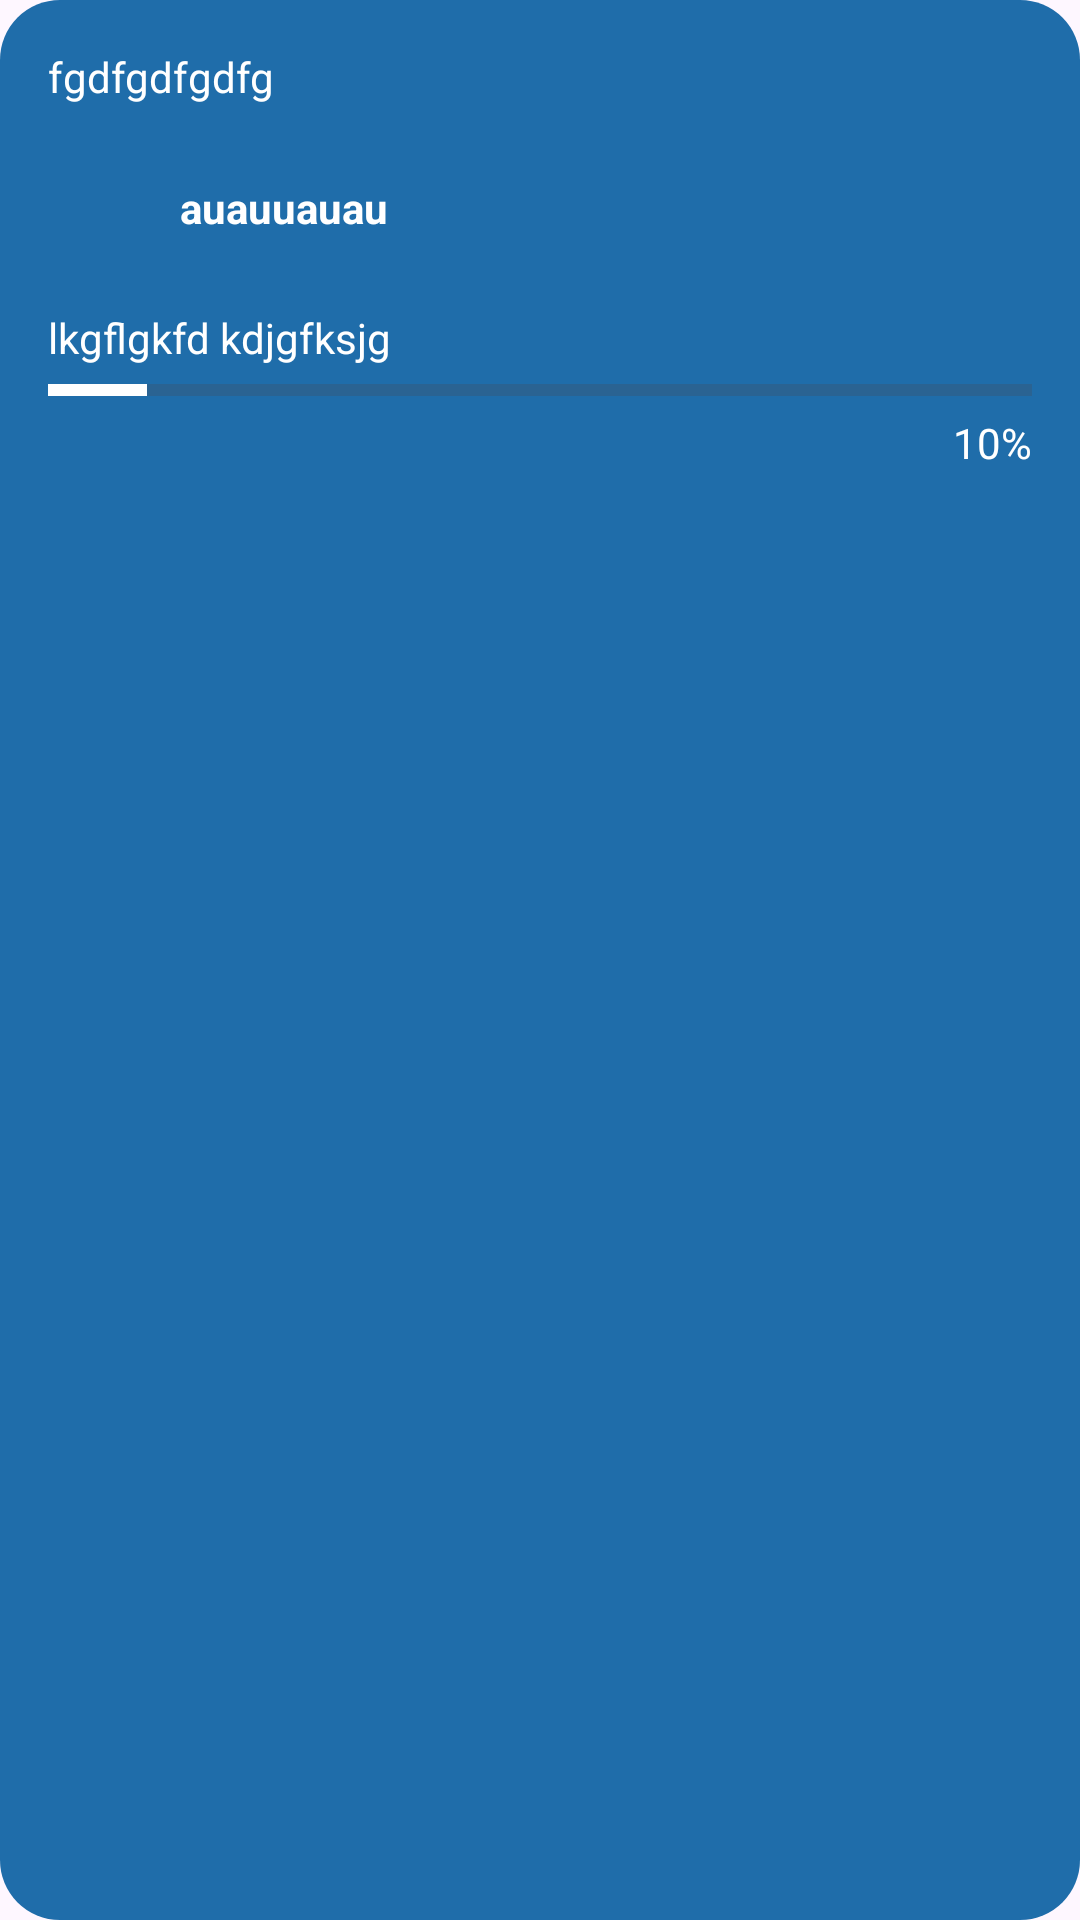

This screen was rendered from an Android layout file. Write that file and the resources it references.
<!-- AndroidManifest.xml: application theme Theme.EcoVolt -->
<!-- res/layout/dashboard_item.xml -->
<?xml version="1.0" encoding="utf-8"?>
<androidx.constraintlayout.widget.ConstraintLayout xmlns:android="http://schemas.android.com/apk/res/android"
    xmlns:app="http://schemas.android.com/apk/res-auto"
    xmlns:tools="http://schemas.android.com/tools"
    android:layout_width="match_parent"
    android:layout_height="167dp"
    android:layout_margin="8dp"
    android:background="@drawable/item_bg">

    <TextView
        android:id="@+id/textView7"
        android:layout_width="wrap_content"
        android:layout_height="wrap_content"
        android:layout_marginStart="16dp"
        android:layout_marginTop="16dp"
        android:text="fgdfgdfgdfg"
        android:textColor="@color/white"
        app:layout_constraintStart_toStartOf="parent"
        app:layout_constraintTop_toTopOf="parent" />

    <ImageView
        android:id="@+id/imageView2"
        android:layout_width="36dp"
        android:layout_height="36dp"
        android:layout_marginTop="16dp"
        app:layout_constraintStart_toStartOf="@+id/textView7"
        app:layout_constraintTop_toBottomOf="@+id/textView7"
        tools:srcCompat="@drawable/dashboard_36" />

    <TextView
        android:id="@+id/textView8"
        android:layout_width="wrap_content"
        android:layout_height="wrap_content"
        android:layout_marginStart="8dp"
        android:text="auauuauau"
        android:textColor="@color/white"
        android:textStyle="bold"
        app:layout_constraintBottom_toBottomOf="@+id/imageView2"
        app:layout_constraintStart_toEndOf="@+id/imageView2"
        app:layout_constraintTop_toTopOf="@+id/imageView2" />

    <TextView
        android:id="@+id/textView9"
        android:layout_width="wrap_content"
        android:layout_height="wrap_content"
        android:layout_marginTop="16dp"
        android:text="lkgflgkfd kdjgfksjg"
        android:textColor="@color/white"
        app:layout_constraintStart_toStartOf="@+id/imageView2"
        app:layout_constraintTop_toBottomOf="@+id/imageView2" />

    <ProgressBar
        android:id="@+id/progressBar"
        style="?android:attr/progressBarStyleHorizontal"
        android:layout_width="0dp"
        android:layout_height="wrap_content"
        android:layout_marginEnd="16dp"
        android:progressTint="@color/white"
        app:layout_constraintEnd_toEndOf="parent"
        app:layout_constraintStart_toStartOf="@+id/textView9"
        app:layout_constraintTop_toBottomOf="@+id/textView9"
        android:max="100"
        android:progress="10"/>

    <TextView
        android:id="@+id/textView10"
        android:layout_width="wrap_content"
        android:layout_height="wrap_content"
        android:text="10%"
        android:textColor="@color/white"
        app:layout_constraintEnd_toEndOf="@+id/progressBar"
        app:layout_constraintTop_toBottomOf="@+id/progressBar" />
</androidx.constraintlayout.widget.ConstraintLayout>
<!-- resources referenced by this layout -->
<resources>
  <color name="white">#FFFFFFFF</color>
  <!-- drawable dashboard_36 (drawable) -->
  <vector xmlns:android="http://schemas.android.com/apk/res/android" android:height="36dp" android:tint="#FFFFFF" android:viewportHeight="24" android:viewportWidth="24" android:width="36dp">
        
      <path android:fillColor="@android:color/white" android:pathData="M13,2.05v3.03c3.39,0.49 6,3.39 6,6.92c0,0.9 -0.18,1.75 -0.48,2.54l2.6,1.53C21.68,14.83 22,13.45 22,12C22,6.82 18.05,2.55 13,2.05zM12,19c-3.87,0 -7,-3.13 -7,-7c0,-3.53 2.61,-6.43 6,-6.92V2.05C5.94,2.55 2,6.81 2,12c0,5.52 4.47,10 9.99,10c3.31,0 6.24,-1.61 8.06,-4.09l-2.6,-1.53C16.17,17.98 14.21,19 12,19z"/>
      
  </vector>
  <!-- drawable item_bg (drawable) -->
  <?xml version="1.0" encoding="utf-8"?>
  <selector xmlns:android="http://schemas.android.com/apk/res/android">
      <item>
          <shape android:shape="rectangle">
              <corners android:radius="20dp" />
              <solid android:color="#1F6DAA" />
          </shape>
      </item>
  </selector>
  <style name="Theme.EcoVolt" parent="Base.Theme.EcoVolt" />
  <style name="Base.Theme.EcoVolt" parent="Theme.Material3.DayNight.NoActionBar">
          
          
      </style>
</resources>
